Run: headless pygame with SDL's dummy video driver; simulated clock (each Clock.tick advances the game by its frame time, no real sleeping); random seed 0; keys injected as events and as key.get_pressed() state; mouse plan: one left click at the window centre at the start of phase 2, then a move to the lower-right quarter at the start of phase 3.
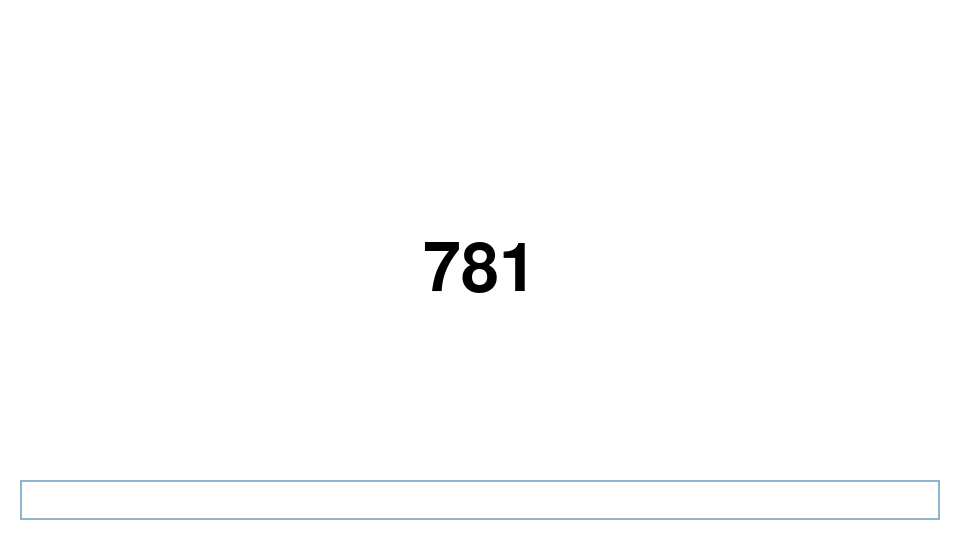
Frame 1 of 4 · flips 1–60 · no input
Frame 2 of 4 · flips 61–180 · clicked the window centre · tapped SPACE, RETURN · held RIGHT (→), D · screen unchanged from frame 1, image omitted
Frame 3 of 4 · flips 181–300 · moved the mouse to the lower-right quarter · held DOWN (↓), S · screen unchanged from frame 2, image omitted
Frame 4 of 4 · flips 301–420 · held LEFT (←), A, UP (↑), W · screen unchanged from frame 3, image omitted

The pygame program that drew these frames:

import pygame
import random

# Initialize Pygame
pygame.init()

# Set up the display
window_width = 960
window_height = 540
window = pygame.display.set_mode((window_width, window_height))
pygame.display.set_caption("Strike The Number")

# Set up the font
font_size = 100
font = pygame.font.Font(None, font_size)
input_font = pygame.font.Font(None, 50)

# Function to generate a random three-digit number with no repeating digits
def generate_random_number():
    digits = list("0123456789")
    random.shuffle(digits)
    return ''.join(digits[:3])

# Generate the random number once
random_number = generate_random_number()

# Input variables
input_box = pygame.Rect(20, window_height - 60, window_width - 40, 40)
input_text = ''
input_active = False
color_inactive = pygame.Color('lightskyblue3')
color_active = pygame.Color('dodgerblue2')
color = color_inactive

# Main loop
running = True
while running:
    for event in pygame.event.get():
        if event.type == pygame.QUIT:
            running = False
        elif event.type == pygame.MOUSEBUTTONDOWN:
            # If the user clicked on the input box, toggle the active variable.
            if input_box.collidepoint(event.pos):
                input_active = not input_active
            else:
                input_active = False
            # Change the current color of the input box.
            color = color_active if input_active else color_inactive
        elif event.type == pygame.KEYDOWN:
            if input_active:
                if event.key == pygame.K_RETURN:
                    # Process the input text here
                    input_text = ''
                elif event.key == pygame.K_BACKSPACE:
                    input_text = input_text[:-1]
                else:
                    input_text += event.unicode

    # Fill the screen with a white background
    window.fill((255, 255, 255))

    # Render the random three-digit number
    text = font.render(random_number, True, (0, 0, 0))
    text_rect = text.get_rect(center=(window_width // 2, window_height // 2))

    # Draw the text on the screen
    window.blit(text, text_rect)

    # Render the input text
    input_surface = input_font.render(input_text, True, (0, 0, 0))

    # Display the input box and text
    window.blit(input_surface, (input_box.x + 5, input_box.y + 5))
    pygame.draw.rect(window, color, input_box, 2)

    # Update the display
    pygame.display.flip()

# Quit Pygame
pygame.quit()
